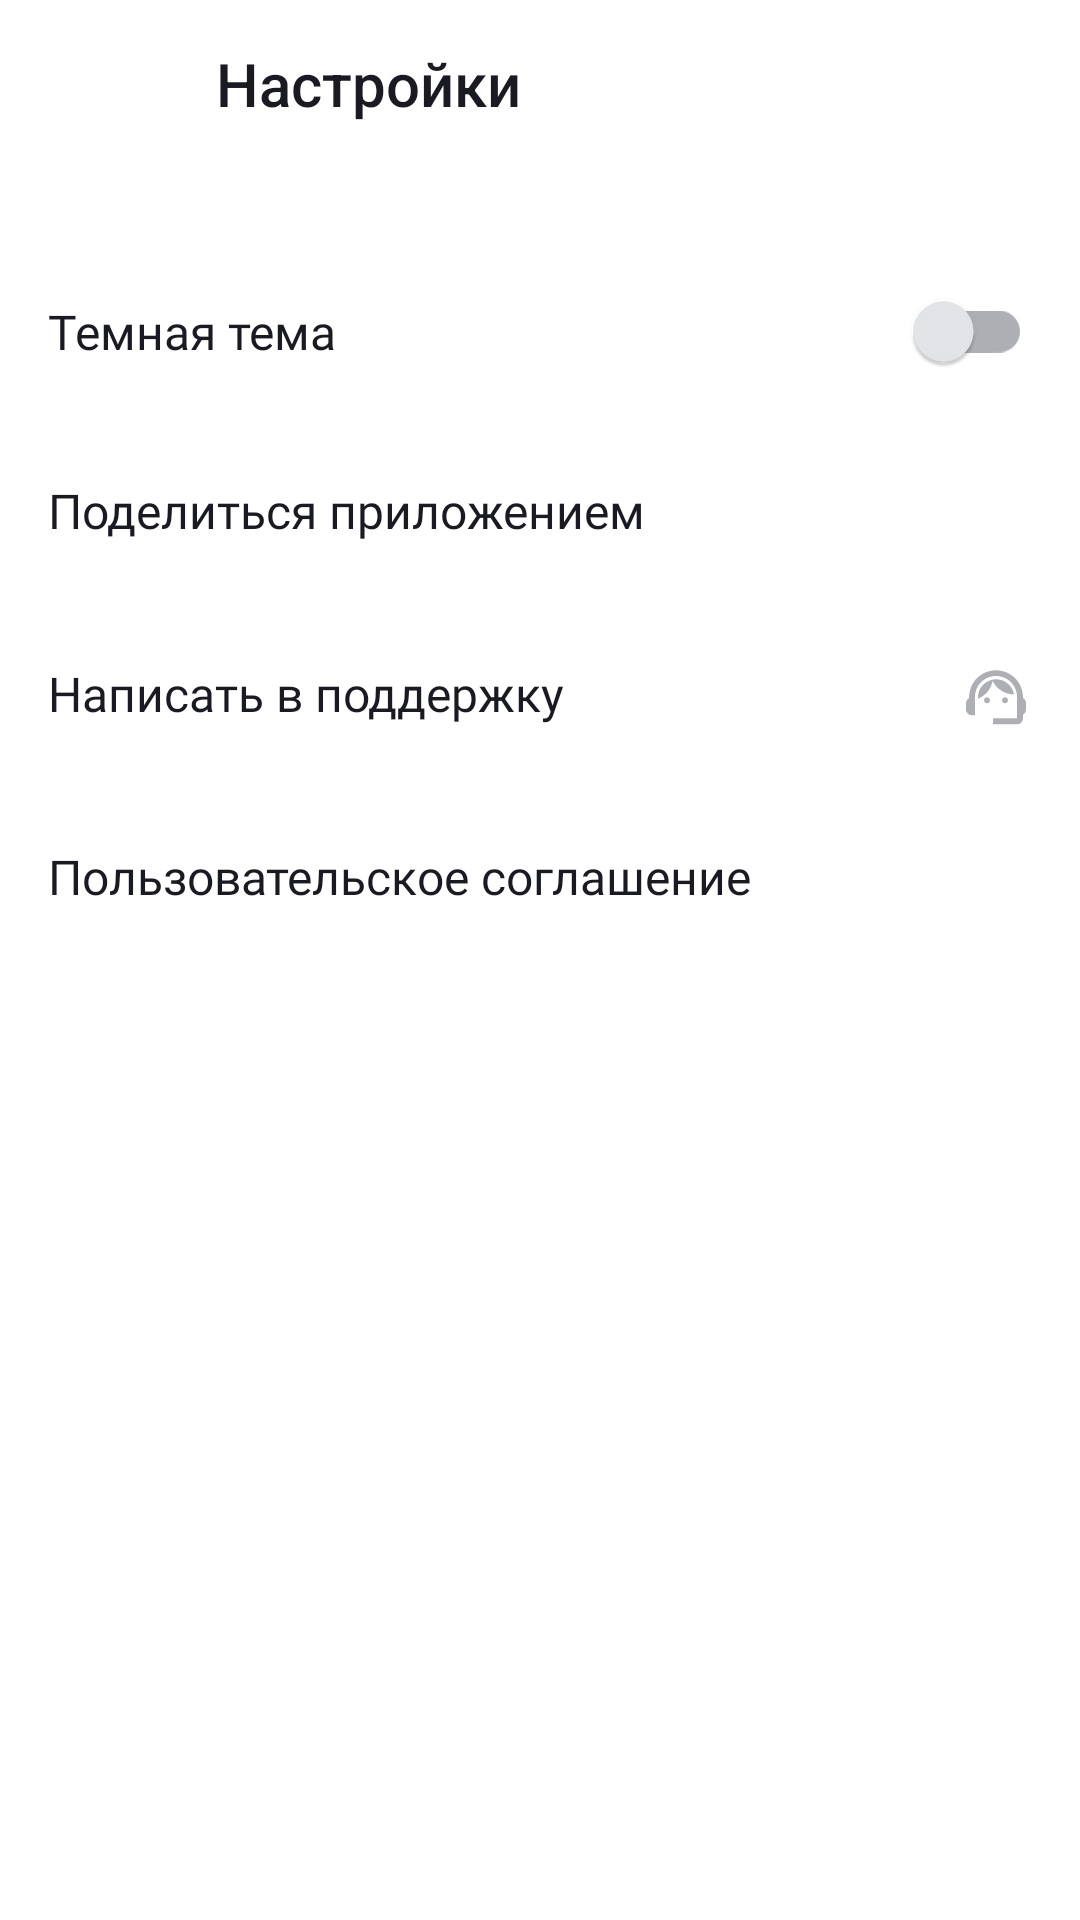

Layout XML and referenced resources for this Android screen:
<!-- AndroidManifest.xml: application theme Theme.MaterialComponents.DayNight.NoActionBar -->
<!-- res/layout/activity_settings.xml -->
<?xml version="1.0" encoding="utf-8"?>
<LinearLayout xmlns:android="http://schemas.android.com/apk/res/android"
    xmlns:tools="http://schemas.android.com/tools"
    android:id="@+id/main"
    android:layout_height="match_parent"
    android:layout_width="match_parent"
    xmlns:app="http://schemas.android.com/apk/res-auto"
    android:theme="@style/Theme.PlaylistMaker"
    style="@style/background_style"
    android:orientation="vertical">
    <Toolbar
        android:id="@+id/back_button"
        style="@style/ToolbarSetting"
        android:title="@string/settings_name"
        />
    <LinearLayout
        android:layout_width="match_parent"
        android:layout_height="wrap_content"
        android:orientation="vertical"
        android:paddingTop="@dimen/padding_setting"
        tools:ignore="UseSwitchCompatOrMaterialXml"
        android:showDividers="none"
        >
        <LinearLayout
            style="@style/LinearLayoutSetting">
            <TextView
                android:text="@string/dark_theme_name"
                style="@style/textSetting"
                />

            <com.google.android.material.switchmaterial.SwitchMaterial
                style="@style/SettingsSwitchStyle"
                android:id="@+id/themeSwitcher"
                />
        </LinearLayout>

        <LinearLayout
            style="@style/LinearLayoutSetting">

            <TextView
                android:id="@+id/share_text"
                android:text="@string/app_share"
                style="@style/textSetting"
                app:drawableEndCompat="@drawable/ic_share_24"
                />
        </LinearLayout>

        <LinearLayout
            style="@style/LinearLayoutSetting">
            <TextView
                android:id="@+id/support_text"
                android:text="@string/btn_write_support"
                style="@style/textSetting"
                app:drawableEndCompat="@drawable/ic_support_24"
                />
        </LinearLayout>

        <LinearLayout
            style="@style/LinearLayoutSetting">
            <TextView
                android:id="@+id/license_text"
                android:text="@string/btn_user_license"
                style="@style/textSetting"
                app:drawableEndCompat="@drawable/ic_forward_24"
                />
        </LinearLayout>
    </LinearLayout>
</LinearLayout>
<!-- resources referenced by this layout -->
<resources>
  <dimen name="padding_setting">24dp</dimen>
  <!-- drawable ic_forward_24 (drawable) -->
  <vector xmlns:android="http://schemas.android.com/apk/res/android"
      android:width="24dp"
      android:height="24dp"
      android:viewportWidth="24"
      android:viewportHeight="24">
    <path
        android:pathData="M8 17.7485L9.21337 19L16 12L9.21337 5L8 6.25152L13.5733 12L8 17.7485Z"
        android:fillColor="?attr/itemFillColor"/>
  </vector>
  <string name="app_share">Поделиться приложением</string>
  <string name="btn_user_license">Пользовательское соглашение</string>
  <string name="btn_write_support">Написать в поддержку</string>
  <string name="dark_theme_name">Темная тема</string>
  <string name="settings_name">Настройки</string>
  <style name="LinearLayoutSetting">
          <item name="android:layout_width">match_parent</item>
          <item name="android:layout_height">@dimen/item_settings_height</item>
          <item name="android:orientation">horizontal</item>
          <item name="android:paddingHorizontal">@dimen/margin_left_right_size</item>
          <item name="android:gravity">center_vertical</item>
          <item name="android:background">?attr/selectableItemBackground</item>
  
  
      </style>
  <style name="SettingsSwitchStyle" parent="Widget.AppCompat.CompoundButton.Switch">
          <item name="android:layout_width">wrap_content</item>
          <item name="android:layout_height">wrap_content</item>
          <item name="android:gravity">center_vertical</item>
          <item name="thumbTint">@color/pm_light_gray</item>
          <item name="trackTint">@color/pm_gray</item>
          <item name="thumbRadius">10dp</item>
          <item name="trackHeight">14dp</item>
      </style>
  <style name="Theme.PlaylistMaker" parent="Base.Theme.PlaylistMaker" />
  <style name="ToolbarSetting">
          <item name="android:layout_width">match_parent</item>
          <item name="android:layout_height">@dimen/header_size</item>
          <item name="android:backgroundTint">@color/white</item>
          <item name="android:textColor">@color/pm_black</item>
          <item name="android:titleTextColor">@color/pm_black</item>
          <item name="android:textSize">@dimen/item_settings_title_size</item>
          <item name="android:navigationIcon">@drawable/ic_back_arrow_24</item>
  
      </style>
  <style name="background_style">
          <item name="android:background">@color/white</item>
          <item name="android:backgroundTint">@color/white</item>
      </style>
  <style name="textSetting">
          <item name="android:layout_width">0dp</item>
          <item name="android:layout_height">wrap_content</item>
          <item name="android:layout_weight">1</item>
          <item name="android:fontFamily">@font/ys_display_regular</item>
          <item name="android:textColor">@color/pm_black</item>
          <item name="android:textSize">@dimen/text_setting_size</item>
          <item name="android:textFontWeight">400</item>
  
      </style>
  <dimen name="item_settings_height">61dp</dimen>
  <dimen name="margin_left_right_size">16dp</dimen>
  <color name="pm_light_gray">#E6E8EB</color>
  <color name="pm_gray">#AEAFB4</color>
  <style name="Base.Theme.PlaylistMaker" parent="Theme.MaterialComponents.DayNight.NoActionBar">
          
          <item name="colorPrimary">@color/white</item>
      </style>
  <dimen name="header_size">56dp</dimen>
  <color name="white">#FFFFFFFF</color>
  <color name="pm_black">#1A1B22</color>
  <dimen name="item_settings_title_size">22px</dimen>
  <!-- drawable ic_back_arrow_24 (drawable) -->
  <vector xmlns:android="http://schemas.android.com/apk/res/android"
      android:width="24dp"
      android:height="24dp"
      android:viewportWidth="24"
      android:viewportHeight="24">
    <path
        android:pathData="M20 11H7.83L13.42 5.41L12 4L4 12L12 20L13.41 18.59L7.83 13H20V11Z"
        android:fillColor="?attr/colorPrimary"
        />
  </vector>
  <dimen name="text_setting_size">16sp</dimen>
</resources>
